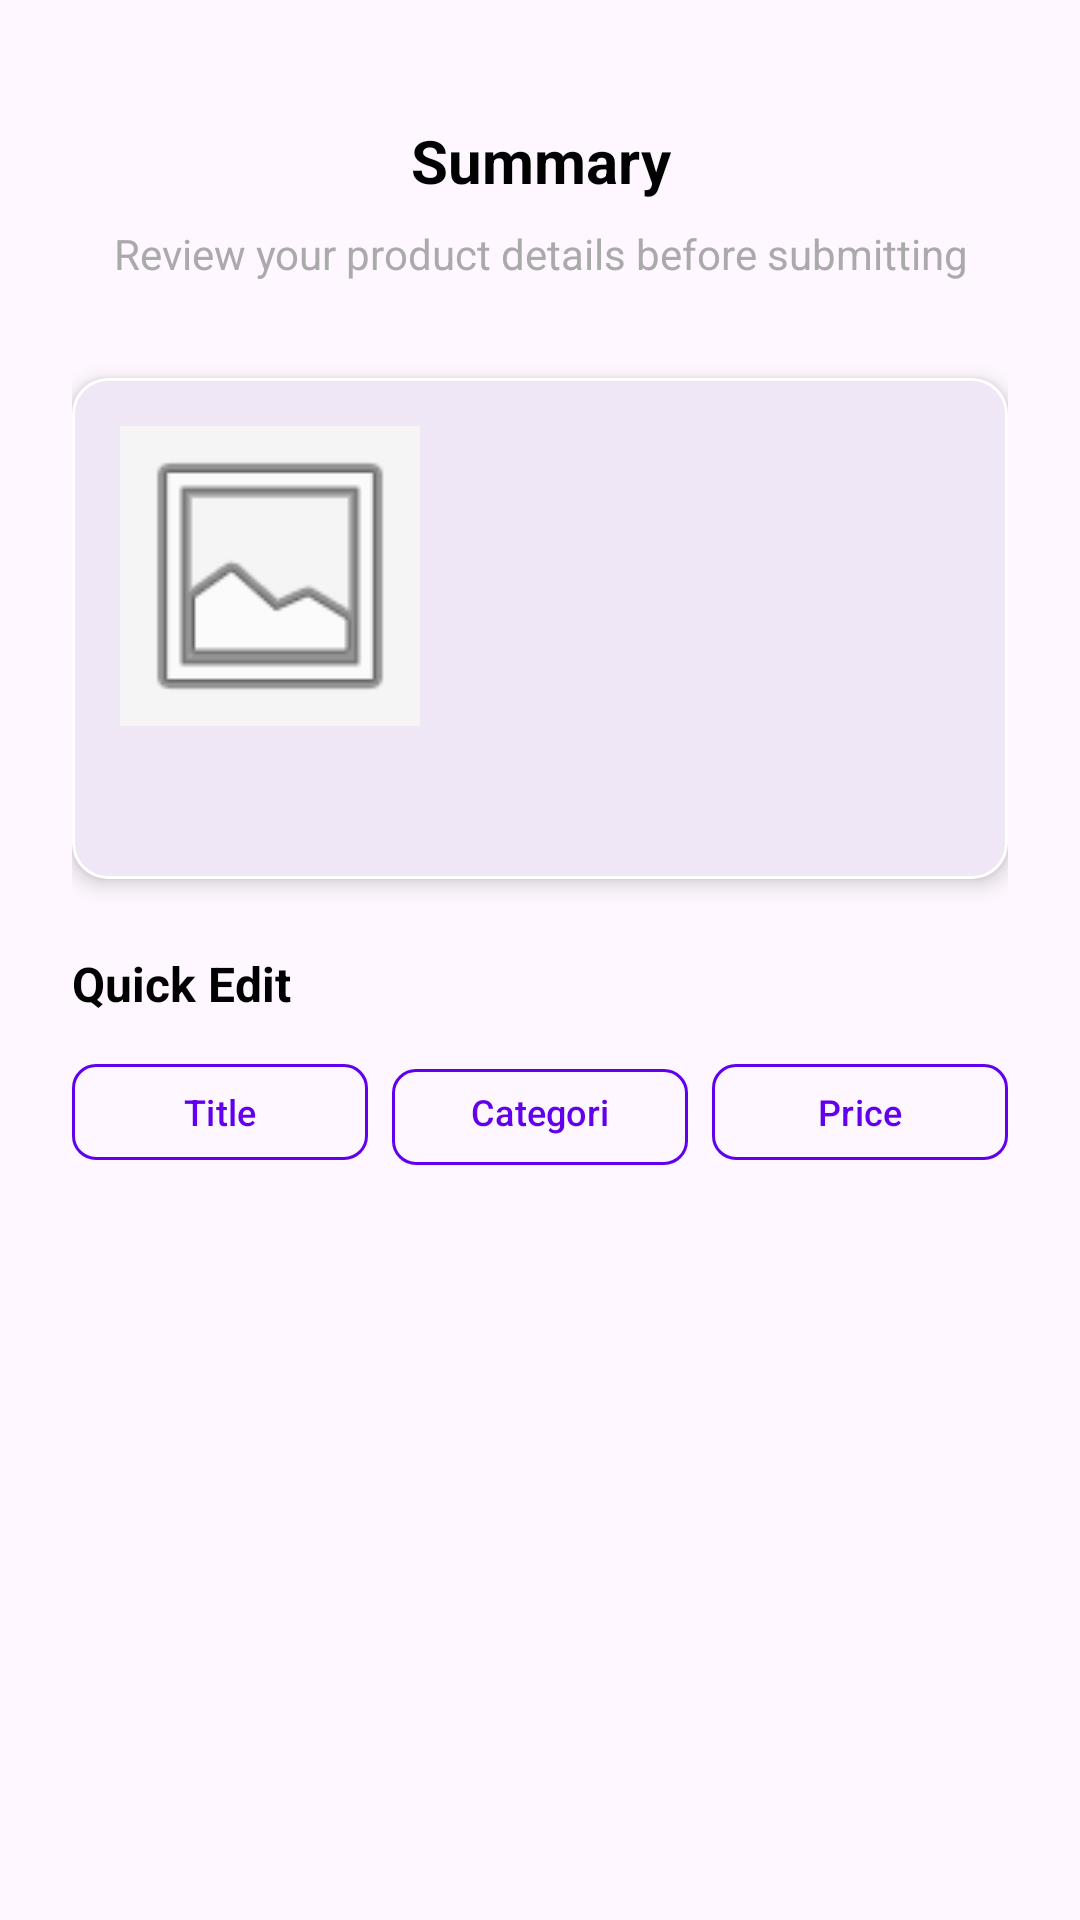

Android layout source for this screen:
<!-- AndroidManifest.xml: application theme Theme.Teebay -->
<!-- res/layout/step_product_summary.xml -->
<?xml version="1.0" encoding="utf-8"?>
<ScrollView xmlns:android="http://schemas.android.com/apk/res/android"
    xmlns:app="http://schemas.android.com/apk/res-auto"
    xmlns:tools="http://schemas.android.com/tools"
    android:layout_width="match_parent"
    android:layout_height="match_parent"
    android:fillViewport="true">

    <androidx.constraintlayout.widget.ConstraintLayout
        android:layout_width="match_parent"
        android:layout_height="wrap_content"
        android:padding="24dp">

        <TextView
            android:id="@+id/tvInstructions"
            android:layout_width="0dp"
            android:layout_height="wrap_content"
            android:layout_marginTop="16dp"
            android:gravity="center"
            android:text="Summary"
            android:textColor="@color/black"
            android:textSize="20sp"
            android:textStyle="bold"
            app:layout_constraintEnd_toEndOf="parent"
            app:layout_constraintStart_toStartOf="parent"
            app:layout_constraintTop_toTopOf="parent" />

        <TextView
            android:id="@+id/tvHelper"
            android:layout_width="0dp"
            android:layout_height="wrap_content"
            android:layout_marginTop="8dp"
            android:gravity="center"
            android:text="Review your product details before submitting"
            android:textColor="@android:color/darker_gray"
            android:textSize="14sp"
            app:layout_constraintEnd_toEndOf="parent"
            app:layout_constraintStart_toStartOf="parent"
            app:layout_constraintTop_toBottomOf="@id/tvInstructions" />

        
        <com.google.android.material.card.MaterialCardView
            android:id="@+id/cvProductSummary"
            android:layout_width="0dp"
            android:layout_height="wrap_content"
            android:layout_marginTop="32dp"
            app:cardCornerRadius="12dp"
            app:cardElevation="4dp"
            app:layout_constraintEnd_toEndOf="parent"
            app:layout_constraintStart_toStartOf="parent"
            app:layout_constraintTop_toBottomOf="@id/tvHelper"
            app:strokeColor="@color/design_default_color_outline"
            app:strokeWidth="1dp">

            <androidx.constraintlayout.widget.ConstraintLayout
                android:layout_width="match_parent"
                android:layout_height="wrap_content"
                android:padding="16dp">

                
                <ImageView
                    android:id="@+id/ivProductImage"
                    android:layout_width="100dp"
                    android:layout_height="100dp"
                    android:background="@color/design_default_color_surface_variant"
                    android:scaleType="centerCrop"
                    android:src="@android:drawable/ic_menu_gallery"
                    app:layout_constraintStart_toStartOf="parent"
                    app:layout_constraintTop_toTopOf="parent" />

                
                <TextView
                    android:id="@+id/tvProductTitle"
                    android:layout_width="0dp"
                    android:layout_height="wrap_content"
                    android:layout_marginStart="16dp"
                    android:textColor="@color/black"
                    android:textSize="18sp"
                    android:textStyle="bold"
                    app:layout_constraintEnd_toEndOf="parent"
                    app:layout_constraintStart_toEndOf="@id/ivProductImage"
                    app:layout_constraintTop_toTopOf="@id/ivProductImage"
                    tools:text="iPhone 14 Pro Max" />

                
                <TextView
                    android:id="@+id/tvCategories"
                    android:layout_width="0dp"
                    android:layout_height="wrap_content"
                    android:layout_marginStart="16dp"
                    android:layout_marginTop="4dp"
                    android:textColor="@color/design_default_color_primary"
                    android:textSize="14sp"
                    app:layout_constraintEnd_toEndOf="parent"
                    app:layout_constraintStart_toEndOf="@id/ivProductImage"
                    app:layout_constraintTop_toBottomOf="@id/tvProductTitle"
                    tools:text="Electronics, Mobile" />

                
                <TextView
                    android:id="@+id/tvPrice"
                    android:layout_width="0dp"
                    android:layout_height="wrap_content"
                    android:layout_marginStart="16dp"
                    android:layout_marginTop="8dp"
                    android:textColor="@color/design_default_color_secondary"
                    android:textSize="16sp"
                    android:textStyle="bold"
                    app:layout_constraintEnd_toEndOf="parent"
                    app:layout_constraintStart_toEndOf="@id/ivProductImage"
                    app:layout_constraintTop_toBottomOf="@id/tvCategories"
                    tools:text="$1200.00 Per Day" />

                
                <TextView
                    android:id="@+id/tvDescription"
                    android:layout_width="0dp"
                    android:layout_height="wrap_content"
                    android:layout_marginTop="16dp"
                    android:textColor="@android:color/darker_gray"
                    android:textSize="14sp"
                    app:layout_constraintEnd_toEndOf="parent"
                    app:layout_constraintStart_toStartOf="parent"
                    app:layout_constraintTop_toBottomOf="@id/ivProductImage"
                    tools:text="Brand new iPhone 14 Pro Max in excellent condition. Comes with original box and accessories." />

            </androidx.constraintlayout.widget.ConstraintLayout>

        </com.google.android.material.card.MaterialCardView>

        
        <LinearLayout
            android:id="@+id/llEditOptions"
            android:layout_width="0dp"
            android:layout_height="wrap_content"
            android:layout_marginTop="24dp"
            android:orientation="vertical"
            app:layout_constraintEnd_toEndOf="parent"
            app:layout_constraintStart_toStartOf="parent"
            app:layout_constraintTop_toBottomOf="@id/cvProductSummary">

            <TextView
                android:layout_width="wrap_content"
                android:layout_height="wrap_content"
                android:layout_marginBottom="12dp"
                android:text="Quick Edit"
                android:textColor="@color/black"
                android:textSize="16sp"
                android:textStyle="bold" />

            
            <LinearLayout
                android:layout_width="match_parent"
                android:layout_height="wrap_content"
                android:orientation="horizontal">

                <com.google.android.material.button.MaterialButton
                    android:id="@+id/btnEditTitle"
                    style="@style/Widget.Material3.Button.OutlinedButton"
                    android:layout_width="0dp"
                    android:layout_height="40dp"
                    android:layout_marginEnd="4dp"
                    android:layout_weight="1"
                    android:text="Title"
                    android:textColor="@color/design_default_color_primary"
                    android:textSize="12sp"
                    app:cornerRadius="8dp"
                    app:strokeColor="@color/design_default_color_primary" />

                <com.google.android.material.button.MaterialButton
                    android:id="@+id/btnEditCategories"
                    style="@style/Widget.Material3.Button.OutlinedButton"
                    android:layout_width="0dp"
                    android:layout_height="40dp"
                    android:layout_marginHorizontal="4dp"
                    android:layout_weight="1"
                    android:text="Categories"
                    android:textColor="@color/design_default_color_primary"
                    android:textSize="12sp"
                    app:cornerRadius="8dp"
                    app:strokeColor="@color/design_default_color_primary" />

                <com.google.android.material.button.MaterialButton
                    android:id="@+id/btnEditPrice"
                    style="@style/Widget.Material3.Button.OutlinedButton"
                    android:layout_width="0dp"
                    android:layout_height="40dp"
                    android:layout_marginStart="4dp"
                    android:layout_weight="1"
                    android:text="Price"
                    android:textColor="@color/design_default_color_primary"
                    android:textSize="12sp"
                    app:cornerRadius="8dp"
                    app:strokeColor="@color/design_default_color_primary" />

            </LinearLayout>

        </LinearLayout>

    </androidx.constraintlayout.widget.ConstraintLayout>

</ScrollView>
<!-- resources referenced by this layout -->
<resources>
  <color name="black">#FF000000</color>
  <color name="design_default_color_outline">#FFFFFFFF</color>
  <color name="design_default_color_primary">#FF6200EE</color>
  <color name="design_default_color_secondary">#FF03DAC5</color>
  <color name="design_default_color_surface_variant">#FFF5F5F5</color>
  <style name="Theme.Teebay" parent="Base.Theme.Teebay" />
  <style name="Base.Theme.Teebay" parent="Theme.Material3.Light.NoActionBar">
          
          
      </style>
</resources>
